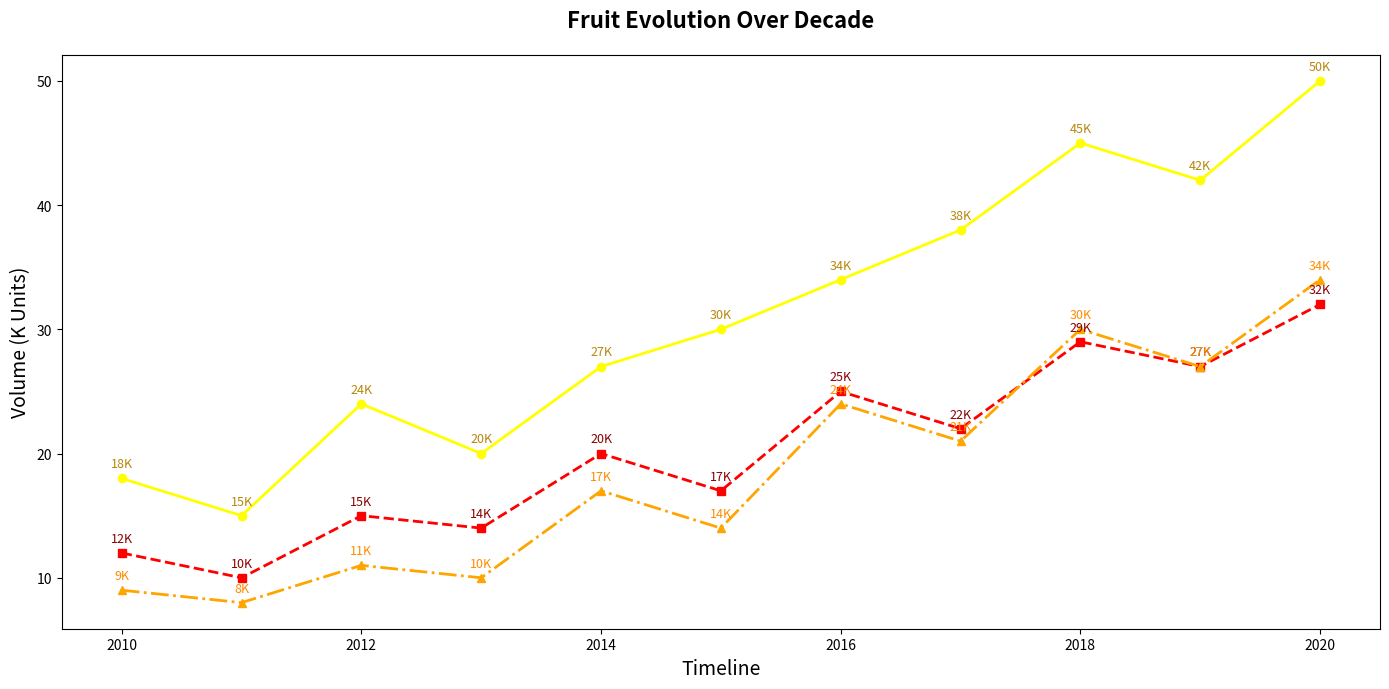

The script that saved this image:
import matplotlib.pyplot as plt
import numpy as np

years = np.arange(2010, 2021)

apple_sales = [18, 15, 24, 20, 27, 30, 34, 38, 45, 42, 50]
orange_sales = [12, 10, 15, 14, 20, 17, 25, 22, 29, 27, 32]
banana_sales = [9, 8, 11, 10, 17, 14, 24, 21, 30, 27, 34]

fig, ax = plt.subplots(figsize=(14, 7))

ax.plot(years, apple_sales, marker='o', linestyle='-', color='yellow', linewidth=2, markersize=6)
ax.plot(years, orange_sales, marker='s', linestyle='--', color='r', linewidth=2, markersize=6)
ax.plot(years, banana_sales, marker='^', linestyle='-.', color='orange', linewidth=2, markersize=6)

for year, sales in zip(years, apple_sales):
    ax.annotate(f'{sales}K', xy=(year, sales), xytext=(0, 8), textcoords='offset points', fontsize=9, ha='center', color='darkgoldenrod')

for year, sales in zip(years, orange_sales):
    ax.annotate(f'{sales}K', xy=(year, sales), xytext=(0, 8), textcoords='offset points', fontsize=9, ha='center', color='darkred')

for year, sales in zip(years, banana_sales):
    ax.annotate(f'{sales}K', xy=(year, sales), xytext=(0, 8), textcoords='offset points', fontsize=9, ha='center', color='darkorange')

ax.set_title('Fruit Evolution Over Decade', fontsize=16, fontweight='bold', pad=20)
ax.set_xlabel('Timeline', fontsize=14)
ax.set_ylabel('Volume (K Units)', fontsize=14)

plt.tight_layout()
plt.show()
